2-way image classification set "spiral_dataset" from GitHub (ArkarHema/Parkinson-disease-detection-using-hand-voice-xai); label vocabulary: healthy, Parkinson.

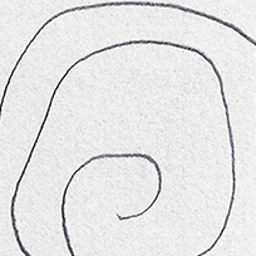
Label: healthy

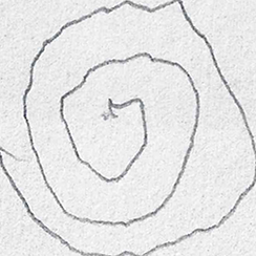
Label: Parkinson

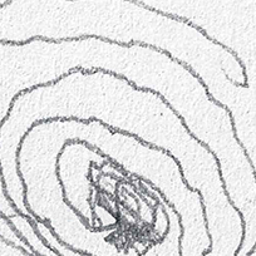
Label: Parkinson

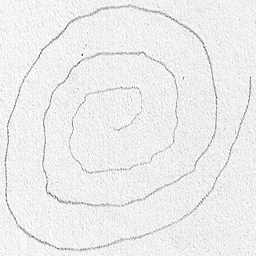
Label: healthy

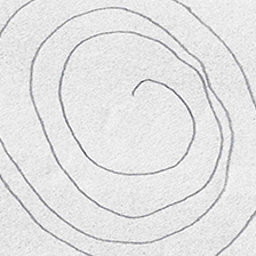
Label: Parkinson

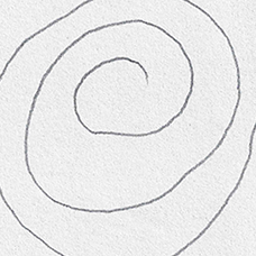
Label: healthy
